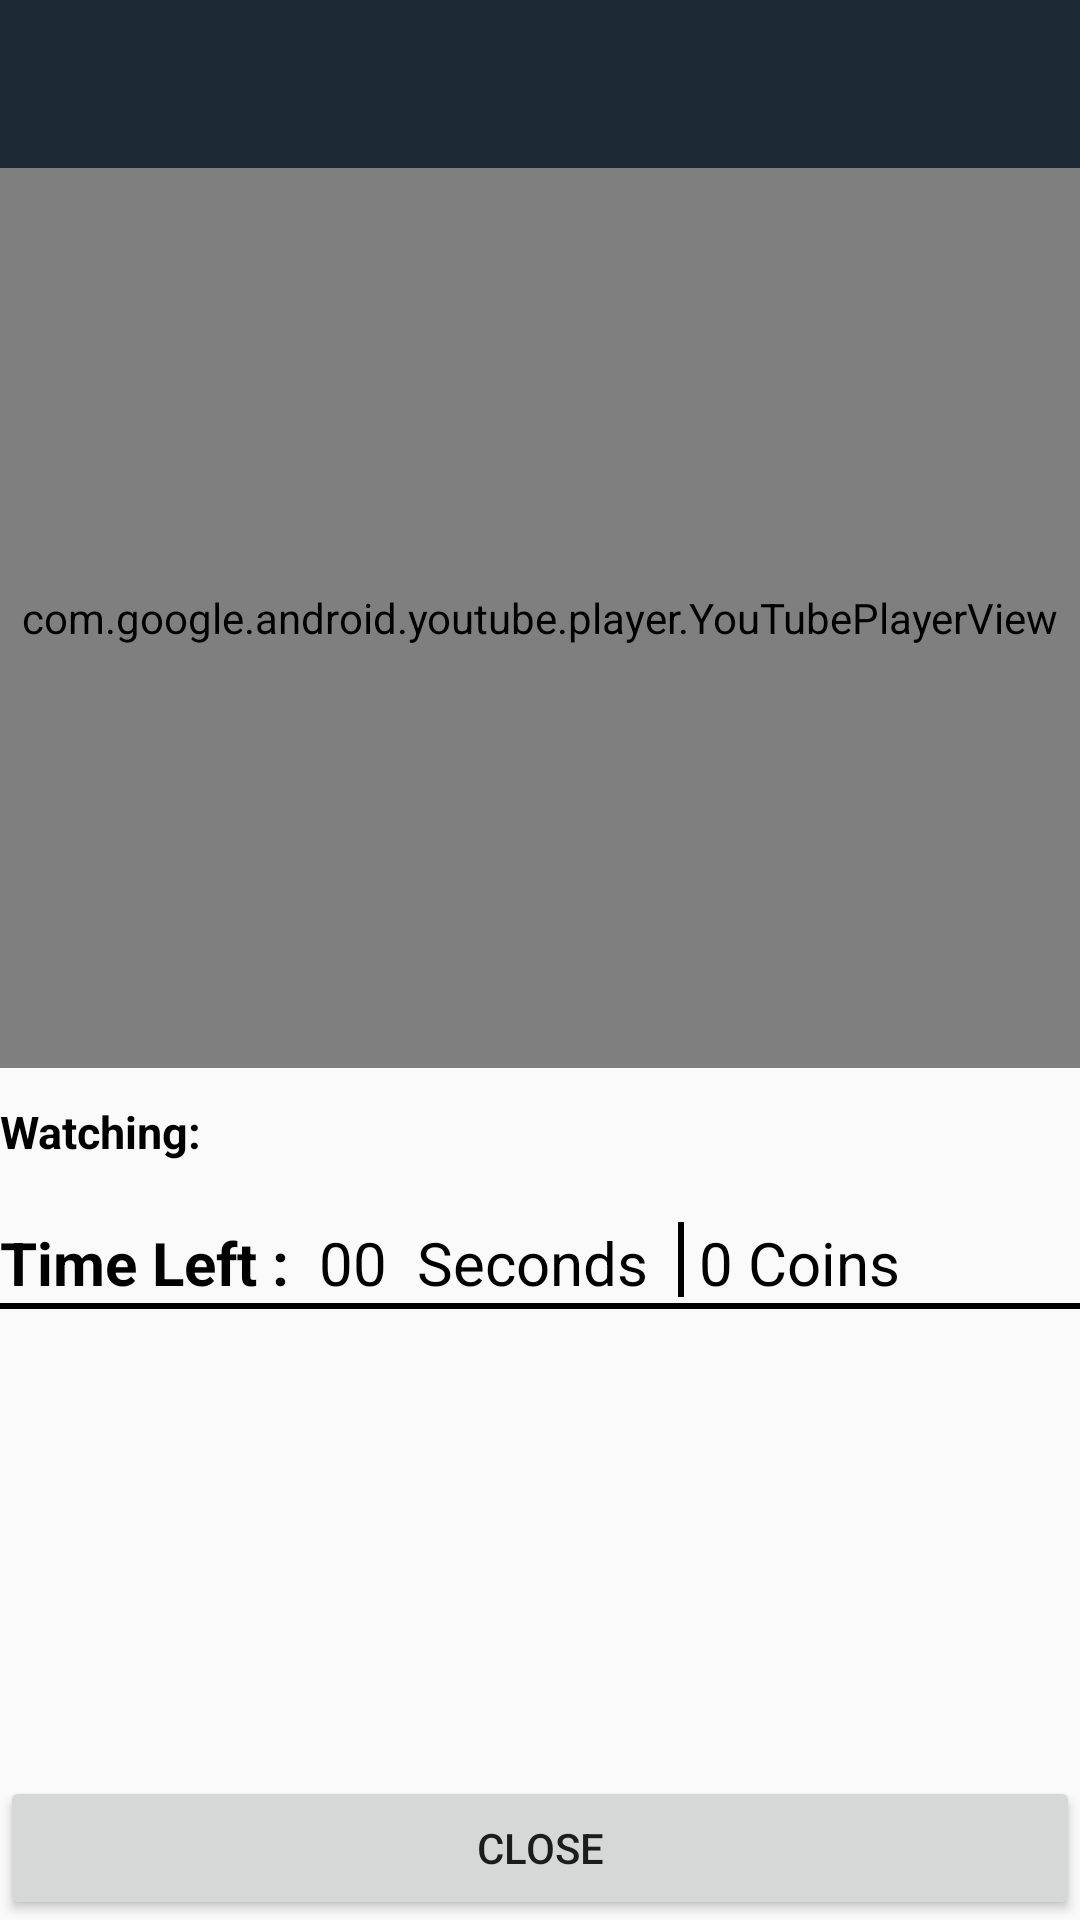

Here is an Android app screen rendered from its layout file. Give the layout XML and the strings, colors and styles it references.
<!-- AndroidManifest.xml: application theme AppTheme -->
<!-- res/layout/activity_view_videos.xml -->
<?xml version="1.0" encoding="utf-8"?>
<RelativeLayout xmlns:android="http://schemas.android.com/apk/res/android"
    xmlns:app="http://schemas.android.com/apk/res-auto"
    xmlns:tools="http://schemas.android.com/tools"
    android:layout_width="match_parent"
    android:layout_height="match_parent"
    tools:context="org.niklab.utubeboooster.ViewVideos">

    <LinearLayout
        android:layout_width="fill_parent"
        android:layout_height="wrap_content">
        <include

            android:layout_height="wrap_content"
            android:layout_width="match_parent"
            layout="@layout/toolbar_layout"
            />


    </LinearLayout>

    <com.google.android.youtube.player.YouTubePlayerView
        android:layout_marginTop="56dp"
        android:id="@+id/playVideo"
        android:layout_width="match_parent"
        android:layout_height="300dp"
        android:layout_alignParentStart="true"
        android:background="#fff" />

    <TextView
        android:textStyle="bold"
        android:textColor="@color/black"
        android:textSize="15sp"
        android:id="@+id/watching"
        android:layout_width="wrap_content"
        android:layout_height="wrap_content"
        android:layout_alignParentStart="true"
        android:layout_below="@+id/playVideo"
        android:layout_marginTop="11dp"
        android:text="Watching: " />



    <LinearLayout
        android:id="@+id/L"
        android:layout_marginTop="20dp"
        android:layout_below="@id/watching"
        android:layout_width="match_parent"
        android:layout_height="wrap_content"
        android:orientation="horizontal"
        >

        <TextView
            android:layout_marginEnd="10dp"
            android:textColor="@color/black"
            android:textStyle="bold"
            android:layout_width="wrap_content"
            android:layout_height="wrap_content"
            android:textSize="20sp"
            android:text="Time Left :"/>

        <TextView
            android:layout_marginEnd="10dp"
            android:textColor="@color/black"
            android:textSize="20sp"
            android:id="@+id/secCount"
            android:layout_width="wrap_content"
            android:layout_height="wrap_content"
            android:layout_below="@+id/watching"
            android:text="00" />

        <TextView
            android:textColor="@color/black"
            android:textSize="20sp"
            android:layout_width="wrap_content"
            android:layout_height="wrap_content"
            android:text="Seconds  " />


        <View
            android:layout_width="2dp"
            android:layout_height="25dp"
            android:background="@color/black" />


        <TextView
            android:textColor="@color/black"
            android:id="@+id/Coins"
            android:layout_width="wrap_content"
            android:layout_height="wrap_content"
            android:layout_marginStart="5dp"
            android:text="0"
            android:textSize="20sp" />

        <TextView
            android:textSize="20sp"
            android:textColor="@color/black"
            android:layout_width="wrap_content"
            android:layout_height="wrap_content"
            android:layout_marginStart="5dp"
            android:text="Coins" />


    </LinearLayout>

    <View
        android:layout_below="@id/L"
        android:layout_width="match_parent"
        android:layout_height="2dp"
        android:background="@color/black" />






    <Button
        android:id="@+id/Close"
        android:layout_width="wrap_content"
        android:layout_height="wrap_content"
        android:layout_alignParentBottom="true"
        android:layout_alignParentEnd="true"
        android:layout_alignParentStart="true"
        android:text="CLOSE" />


</RelativeLayout>
<!-- res/layout/toolbar_layout.xml (included above) -->
<?xml version="1.0" encoding="utf-8"?>
<androidx.appcompat.widget.Toolbar
    xmlns:android="http://schemas.android.com/apk/res/android"
    xmlns:app="http://schemas.android.com/apk/res-auto"
    android:layout_width="match_parent" android:layout_height="wrap_content"
    android:id="@+id/toolbar"
    android:background="?attr/colorPrimaryDark"
    android:minHeight="?attr/actionBarSize"
    android:fitsSystemWindows="true"
    app:theme="@style/ThemeOverlay.AppCompat.Dark.ActionBar"
    >

</androidx.appcompat.widget.Toolbar>
<!-- resources referenced by this layout -->
<resources>
  <color name="black">#000000</color>
  <style name="AppTheme" parent="Theme.AppCompat.Light.NoActionBar">
          
          <item name="colorPrimary">@color/colorPrimary</item>
          <item name="colorPrimaryDark">@color/colorPrimaryDark</item>
          <item name="colorAccent">@color/colorAccent</item>
      </style>
  <color name="colorPrimary">#ff2c3e50</color>
  <color name="colorPrimaryDark">#ff1d2a35</color>
  <color name="colorAccent">#F45C43</color>
</resources>
